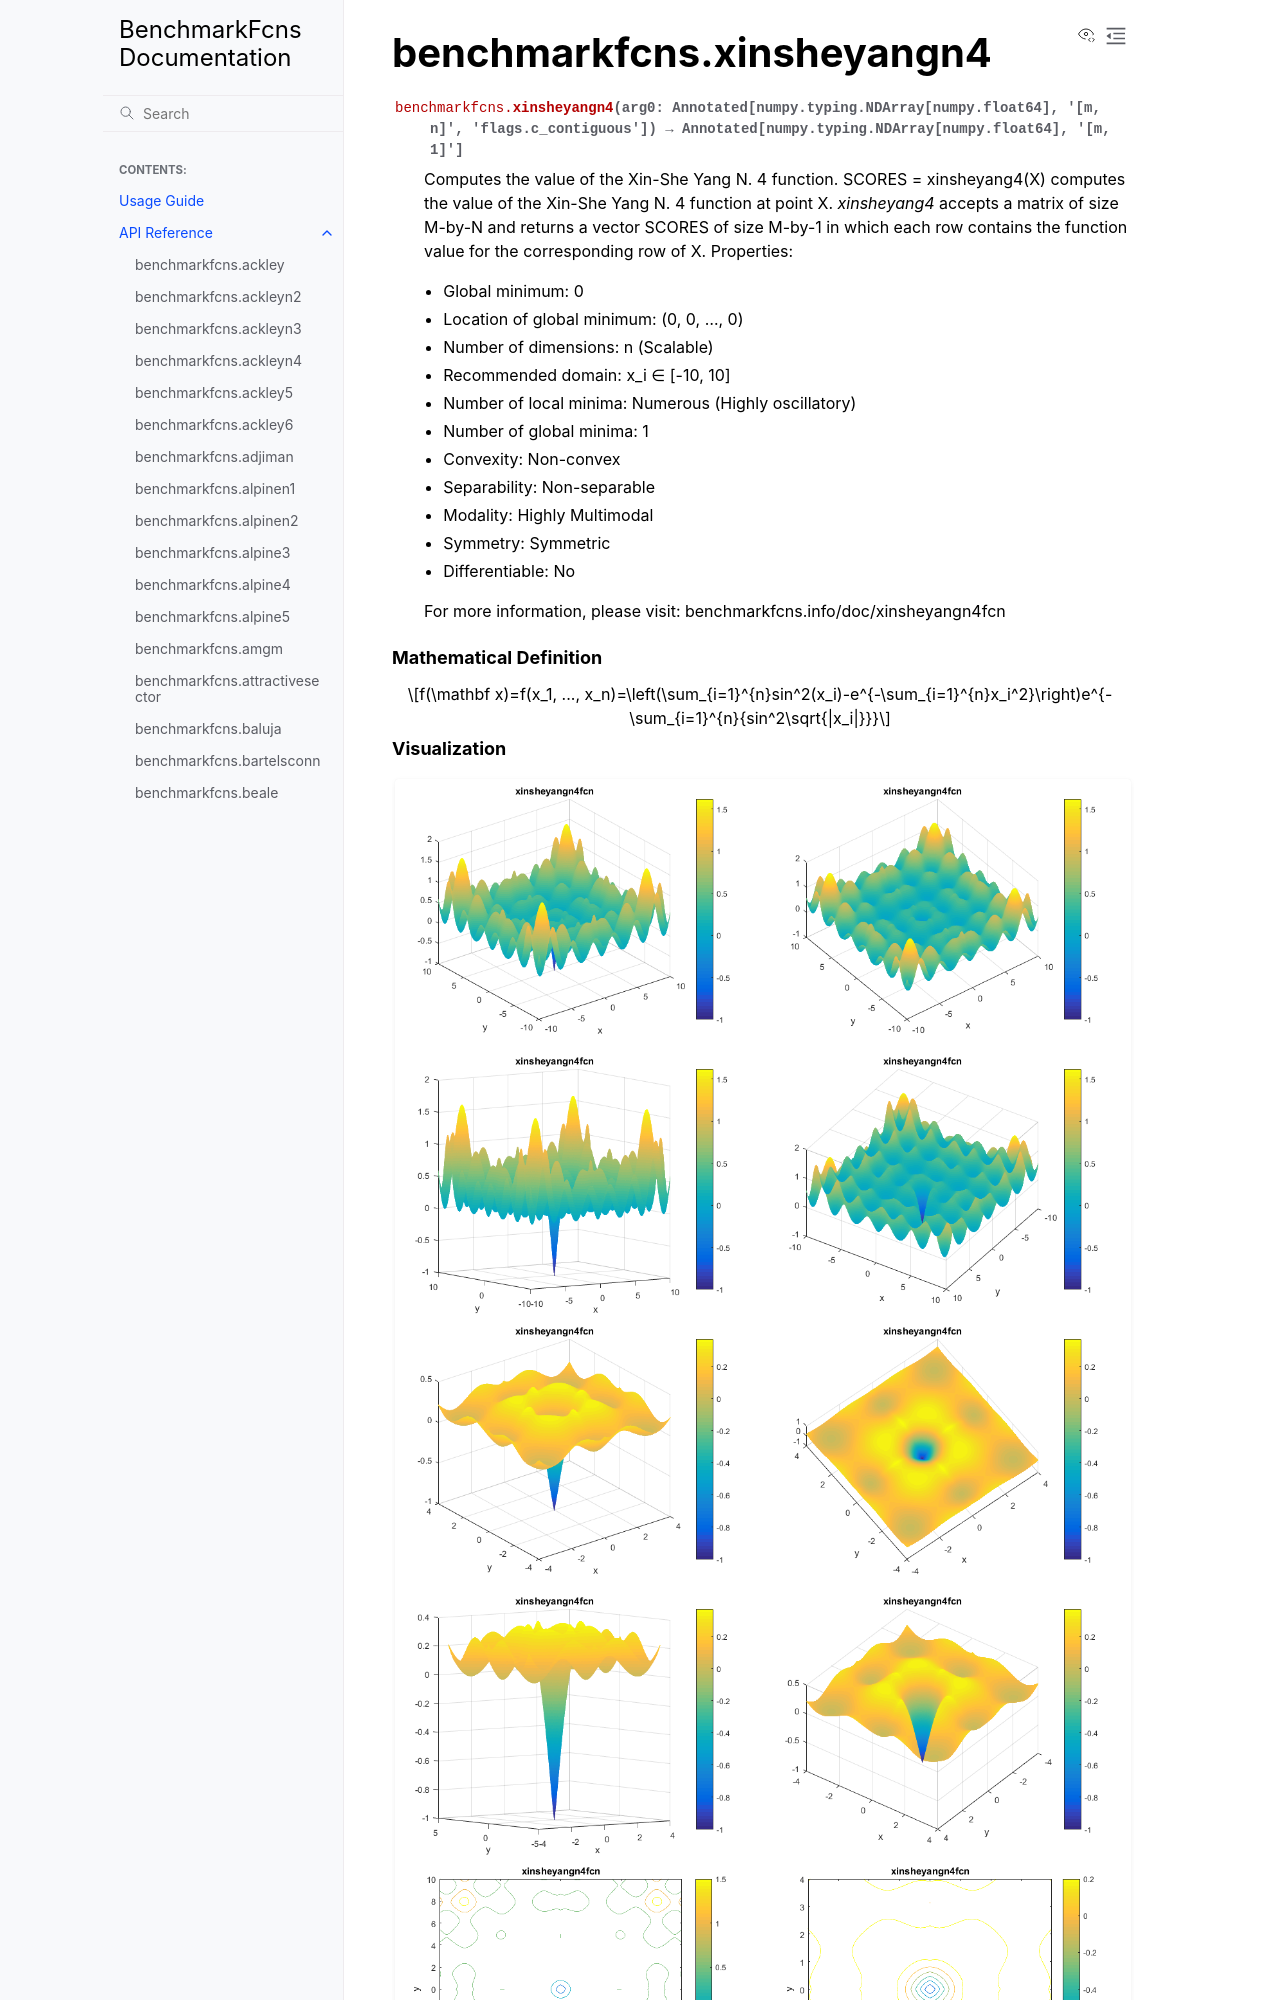

repository: mazhar-ansari-ardeh/BenchmarkFcns · page: generated/benchmarkfcns.xinsheyangn4.html · generator: sphinx

benchmarkfcns.xinsheyangn4
==========================

.. currentmodule:: benchmarkfcns

.. autofunction:: xinsheyangn4

.. raw:: html

   <div style="clear: both"></div>



.. rubric:: Mathematical Definition

.. math::

   f(\mathbf x)=f(x_1, ..., x_n)=\left(\sum_{i=1}^{n}sin^2(x_i)-e^{-\sum_{i=1}^{n}x_i^2}\right)e^{-\sum_{i=1}^{n}{sin^2\sqrt{|x_i|}}}
